Dataset: datos (GitHub, Go-Birds-Dev/Go_birds). Classes: ara ararauna, chroicocephalus ridibundus, eubucco bourcierii, laterallus albigularis, melanerpes formicivorus, patagioenas subvinacea, platalea ajaja, rynchops niger, theristicus caudatus, vultur gryphus.

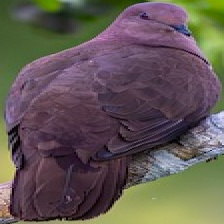
Label: patagioenas subvinacea

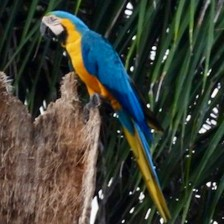
Label: ara ararauna

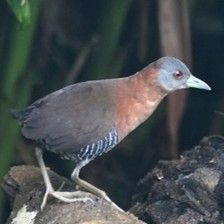
Label: laterallus albigularis

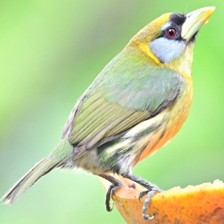
Label: eubucco bourcierii

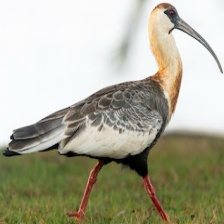
Label: theristicus caudatus

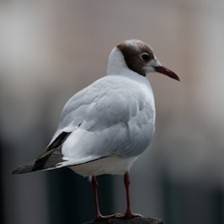
Label: chroicocephalus ridibundus
